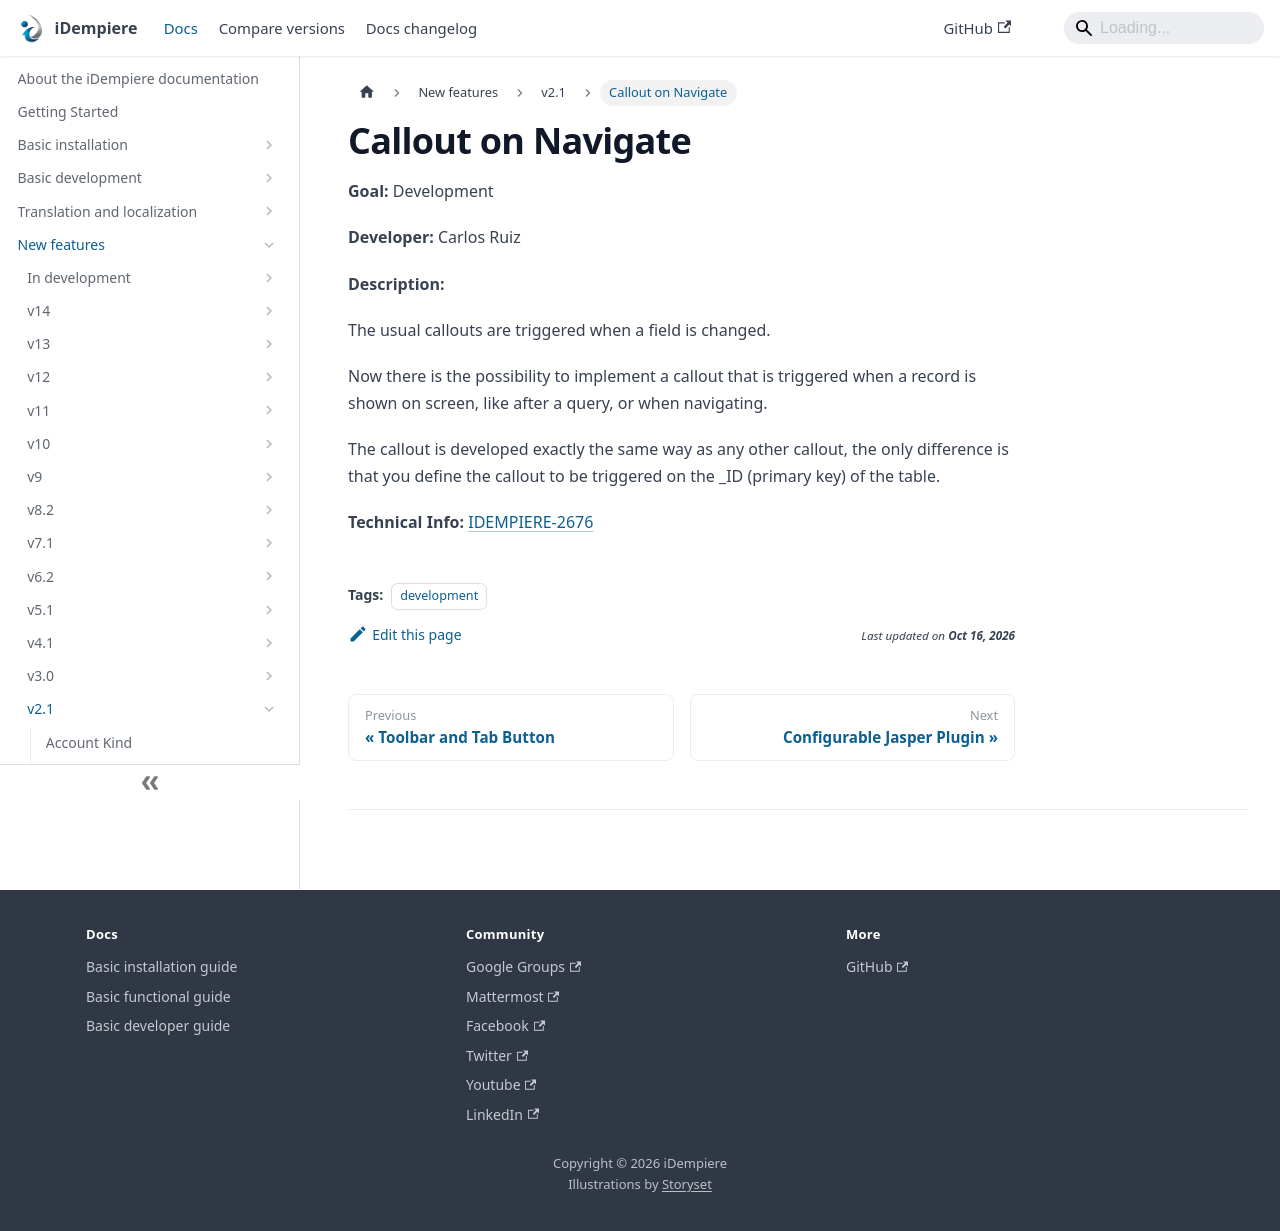

repository: idempiere/idempiere.github.io · page: docs/new-features/v2.1/callout-on-navigate.html · generator: docusaurus

---
sidebar_position: 41
sidebar_label: "Callout on Navigate"
description: "The usual callouts are triggered when a field is changed."
tags: [development]
---
# Callout on Navigate

**Goal:** Development

**Developer:** Carlos Ruiz

**Description:**

The usual callouts are triggered when a field is changed.

Now there is the possibility to implement a callout that is triggered when a record is shown on screen, like after a query, or when navigating.

The callout is developed exactly the same way as any other callout, the only difference is that you define the callout to be triggered on the _ID (primary key) of the table.

**Technical Info:** [IDEMPIERE-2676](http://idempiere.atlassian.net/browse/IDEMPIERE-2676)
